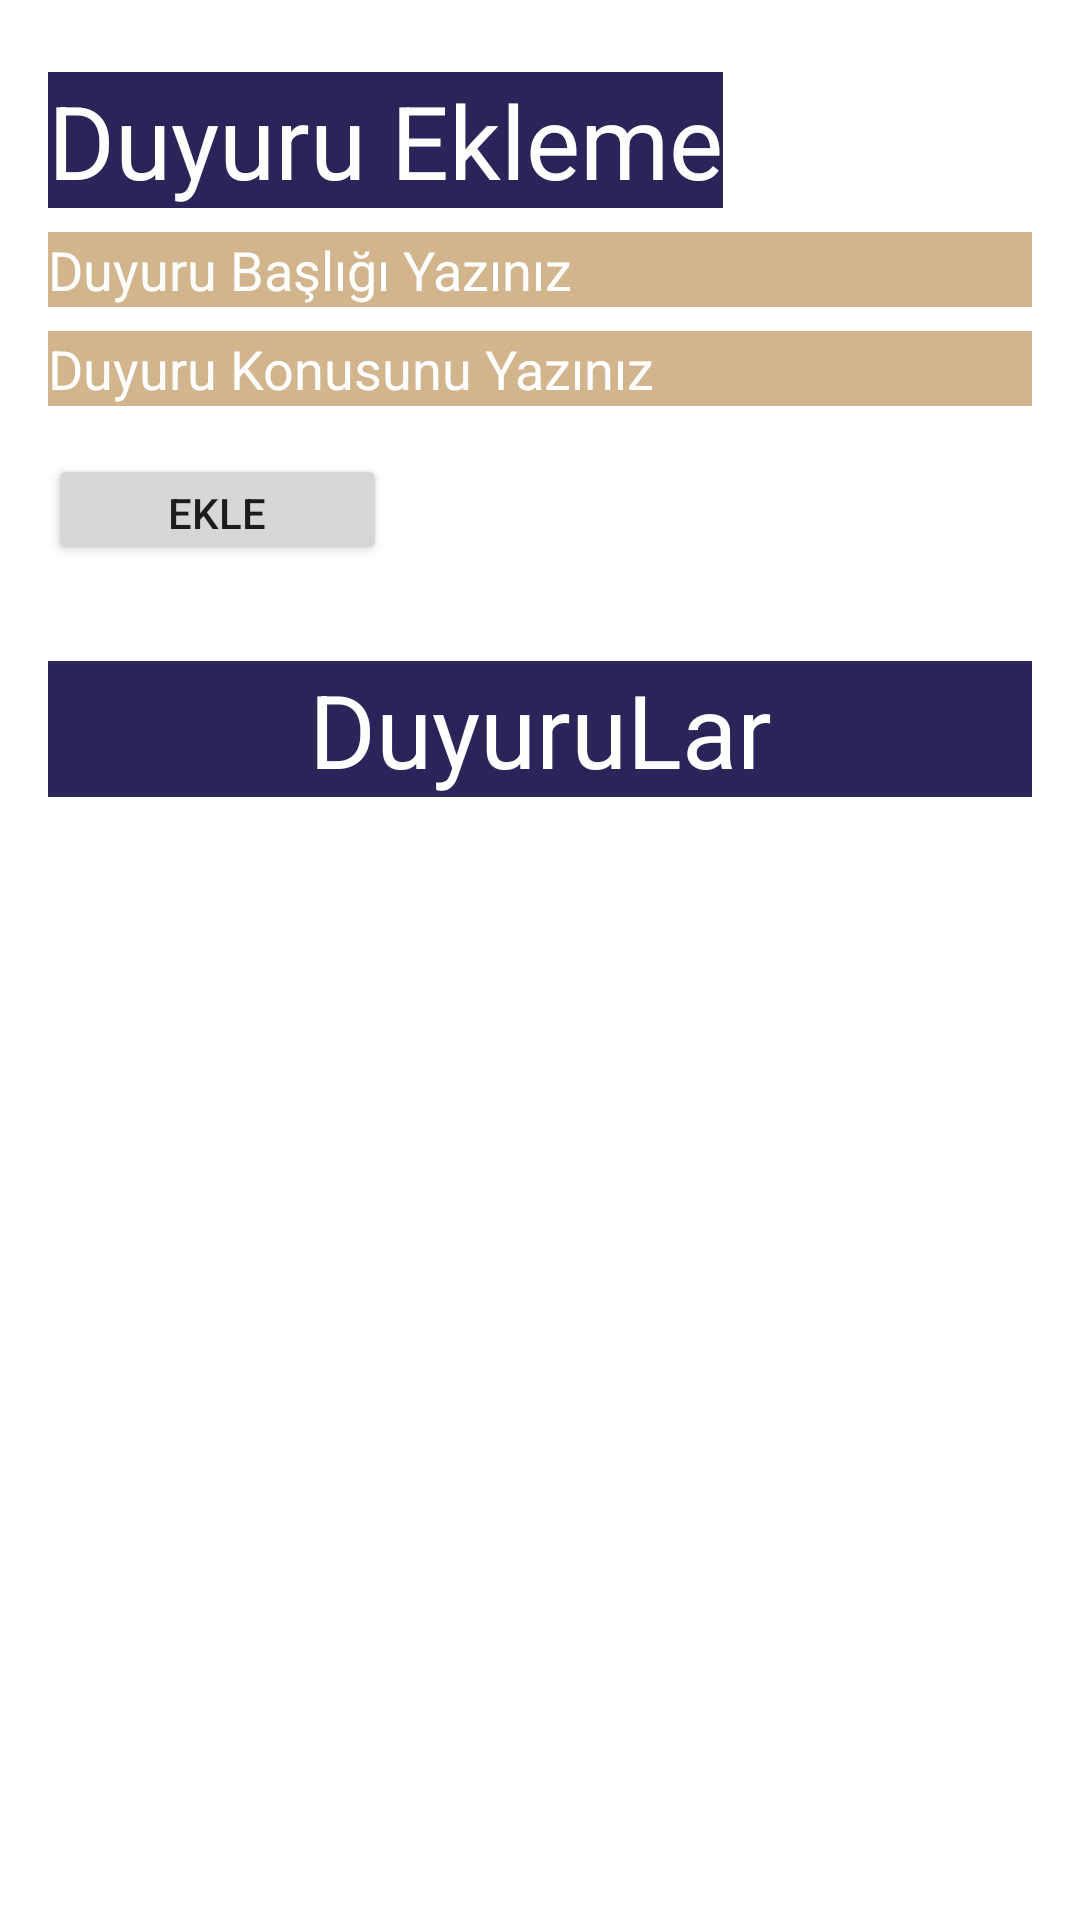

Here is an Android app screen rendered from its layout file. Give the layout XML and the strings, colors and styles it references.
<!-- AndroidManifest.xml: application theme Theme.MertCanSucuObs -->
<!-- res/layout/fragment_duyurular.xml -->
<?xml version="1.0" encoding="utf-8"?>
<androidx.constraintlayout.widget.ConstraintLayout xmlns:android="http://schemas.android.com/apk/res/android"
    xmlns:app="http://schemas.android.com/apk/res-auto"
    xmlns:tools="http://schemas.android.com/tools"
    android:layout_width="match_parent"
    android:layout_height="match_parent"
    tools:context=".duyurularFragment">

    <TextView
        android:id="@+id/textView3"
        android:layout_width="0dp"
        android:layout_height="wrap_content"
        android:layout_marginStart="16dp"
        android:layout_marginTop="32dp"
        android:layout_marginEnd="16dp"
        android:background="#292559"
        android:text="DuyuruLar"
        android:textAlignment="center"
        android:textColor="@color/white"
        android:textSize="34sp"
        app:layout_constraintEnd_toEndOf="parent"
        app:layout_constraintHorizontal_bias="0.085"
        app:layout_constraintStart_toStartOf="parent"
        app:layout_constraintTop_toBottomOf="@+id/buttonDuyuruEkle" />

    <TextView
        android:id="@+id/textView2"
        android:layout_width="wrap_content"
        android:layout_height="wrap_content"
        android:layout_marginStart="16dp"
        android:layout_marginTop="24dp"
        android:background="#292559"
        android:text="Duyuru Ekleme"
        android:textColor="@color/white"
        android:textSize="34sp"
        app:layout_constraintStart_toStartOf="parent"
        app:layout_constraintTop_toTopOf="parent" />

    <EditText
        android:id="@+id/editTextDuyuruKonu"
        android:layout_width="0dp"
        android:layout_height="25dp"
        android:layout_marginStart="16dp"
        android:layout_marginTop="8dp"
        android:layout_marginEnd="16dp"
        android:background="#D2B58D"
        android:ems="10"
        android:hint="Duyuru Konusunu Yazınız"
        android:inputType="textPersonName"
        android:textColorHint="@color/white"
        app:layout_constraintEnd_toEndOf="parent"
        app:layout_constraintStart_toStartOf="parent"
        app:layout_constraintTop_toBottomOf="@+id/editTextDuyuruBaslik" />

    <EditText
        android:id="@+id/editTextDuyuruBaslik"
        android:layout_width="0dp"
        android:layout_height="25dp"
        android:layout_marginStart="16dp"
        android:layout_marginTop="8dp"
        android:layout_marginEnd="16dp"
        android:background="#D2B58D"
        android:ems="10"
        android:hint="Duyuru Başlığı Yazınız"
        android:inputType="textPersonName"
        android:textColorHint="@color/white"
        app:layout_constraintEnd_toEndOf="parent"
        app:layout_constraintStart_toStartOf="parent"
        app:layout_constraintTop_toBottomOf="@+id/textView2" />

    <Button
        android:id="@+id/buttonDuyuruEkle"
        android:layout_width="113dp"
        android:layout_height="37dp"
        android:layout_marginStart="16dp"
        android:layout_marginTop="16dp"
        android:text="Ekle"
        app:layout_constraintStart_toStartOf="parent"
        app:layout_constraintTop_toBottomOf="@+id/editTextDuyuruKonu" />

    <ListView
        android:id="@+id/listeDuyuru"
        android:layout_width="378dp"
        android:layout_height="381dp"
        android:layout_marginTop="10dp"
        app:layout_constraintEnd_toEndOf="parent"
        app:layout_constraintHorizontal_bias="0.39"
        app:layout_constraintStart_toStartOf="parent"
        app:layout_constraintTop_toBottomOf="@+id/textView3" />
</androidx.constraintlayout.widget.ConstraintLayout>
<!-- resources referenced by this layout -->
<resources>
  <color name="white">#FFFFFFFF</color>
  <style name="Theme.MertCanSucuObs" parent="Theme.MaterialComponents.DayNight.DarkActionBar">
          
          <item name="colorPrimary">@color/purple_500</item>
          <item name="colorPrimaryVariant">@color/purple_700</item>
          <item name="colorOnPrimary">@color/white</item>
          
          <item name="colorSecondary">@color/teal_200</item>
          <item name="colorSecondaryVariant">@color/teal_700</item>
          <item name="colorOnSecondary">@color/black</item>
          
          <item name="android:statusBarColor" tools:targetApi="l">?attr/colorPrimaryVariant</item>
          
  
          <item name="windowNoTitle">true</item>
          <item name="windowActionBar">false</item>
      </style>
  <color name="purple_500">#292559</color>
  <color name="purple_700">#292559</color>
  <color name="teal_200">#FF03DAC5</color>
  <color name="teal_700">#FF018786</color>
  <color name="black">#FF000000</color>
</resources>
